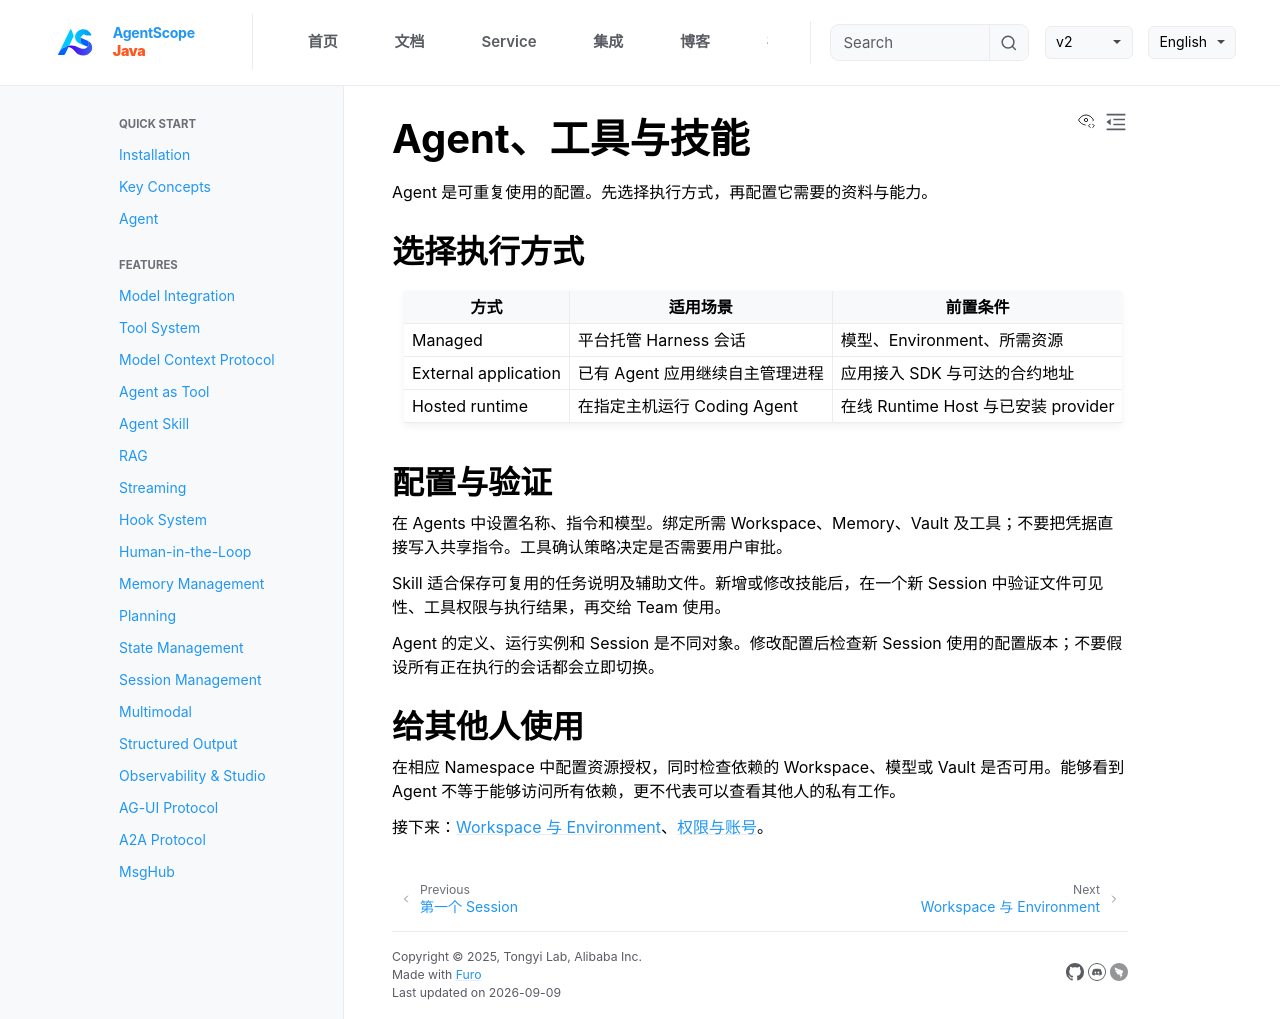

repository: agentscope-ai/agentscope-java · page: v2/zh/service/agents.html · generator: jekyll

# Agent、工具与技能

Agent 是可重复使用的配置。先选择执行方式，再配置它需要的资料与能力。

## 选择执行方式

| 方式 | 适用场景 | 前置条件 |
| --- | --- | --- |
| Managed | 平台托管 Harness 会话 | 模型、Environment、所需资源 |
| External application | 已有 Agent 应用继续自主管理进程 | 应用接入 SDK 与可达的合约地址 |
| Hosted runtime | 在指定主机运行 Coding Agent | 在线 Runtime Host 与已安装 provider |

## 配置与验证

在 Agents 中设置名称、指令和模型。绑定所需 Workspace、Memory、Vault 及工具；不要把凭据直接写入共享指令。工具确认策略决定是否需要用户审批。

Skill 适合保存可复用的任务说明及辅助文件。新增或修改技能后，在一个新 Session 中验证文件可见性、工具权限与执行结果，再交给 Team 使用。

Agent 的定义、运行实例和 Session 是不同对象。修改配置后检查新 Session 使用的配置版本；不要假设所有正在执行的会话都会立即切换。

## 给其他人使用

在相应 Namespace 中配置资源授权，同时检查依赖的 Workspace、模型或 Vault 是否可用。能够看到 Agent 不等于能够访问所有依赖，更不代表可以查看其他人的私有工作。

接下来：[Workspace 与 Environment](workspaces.md)、[权限与账号](access.md)。
